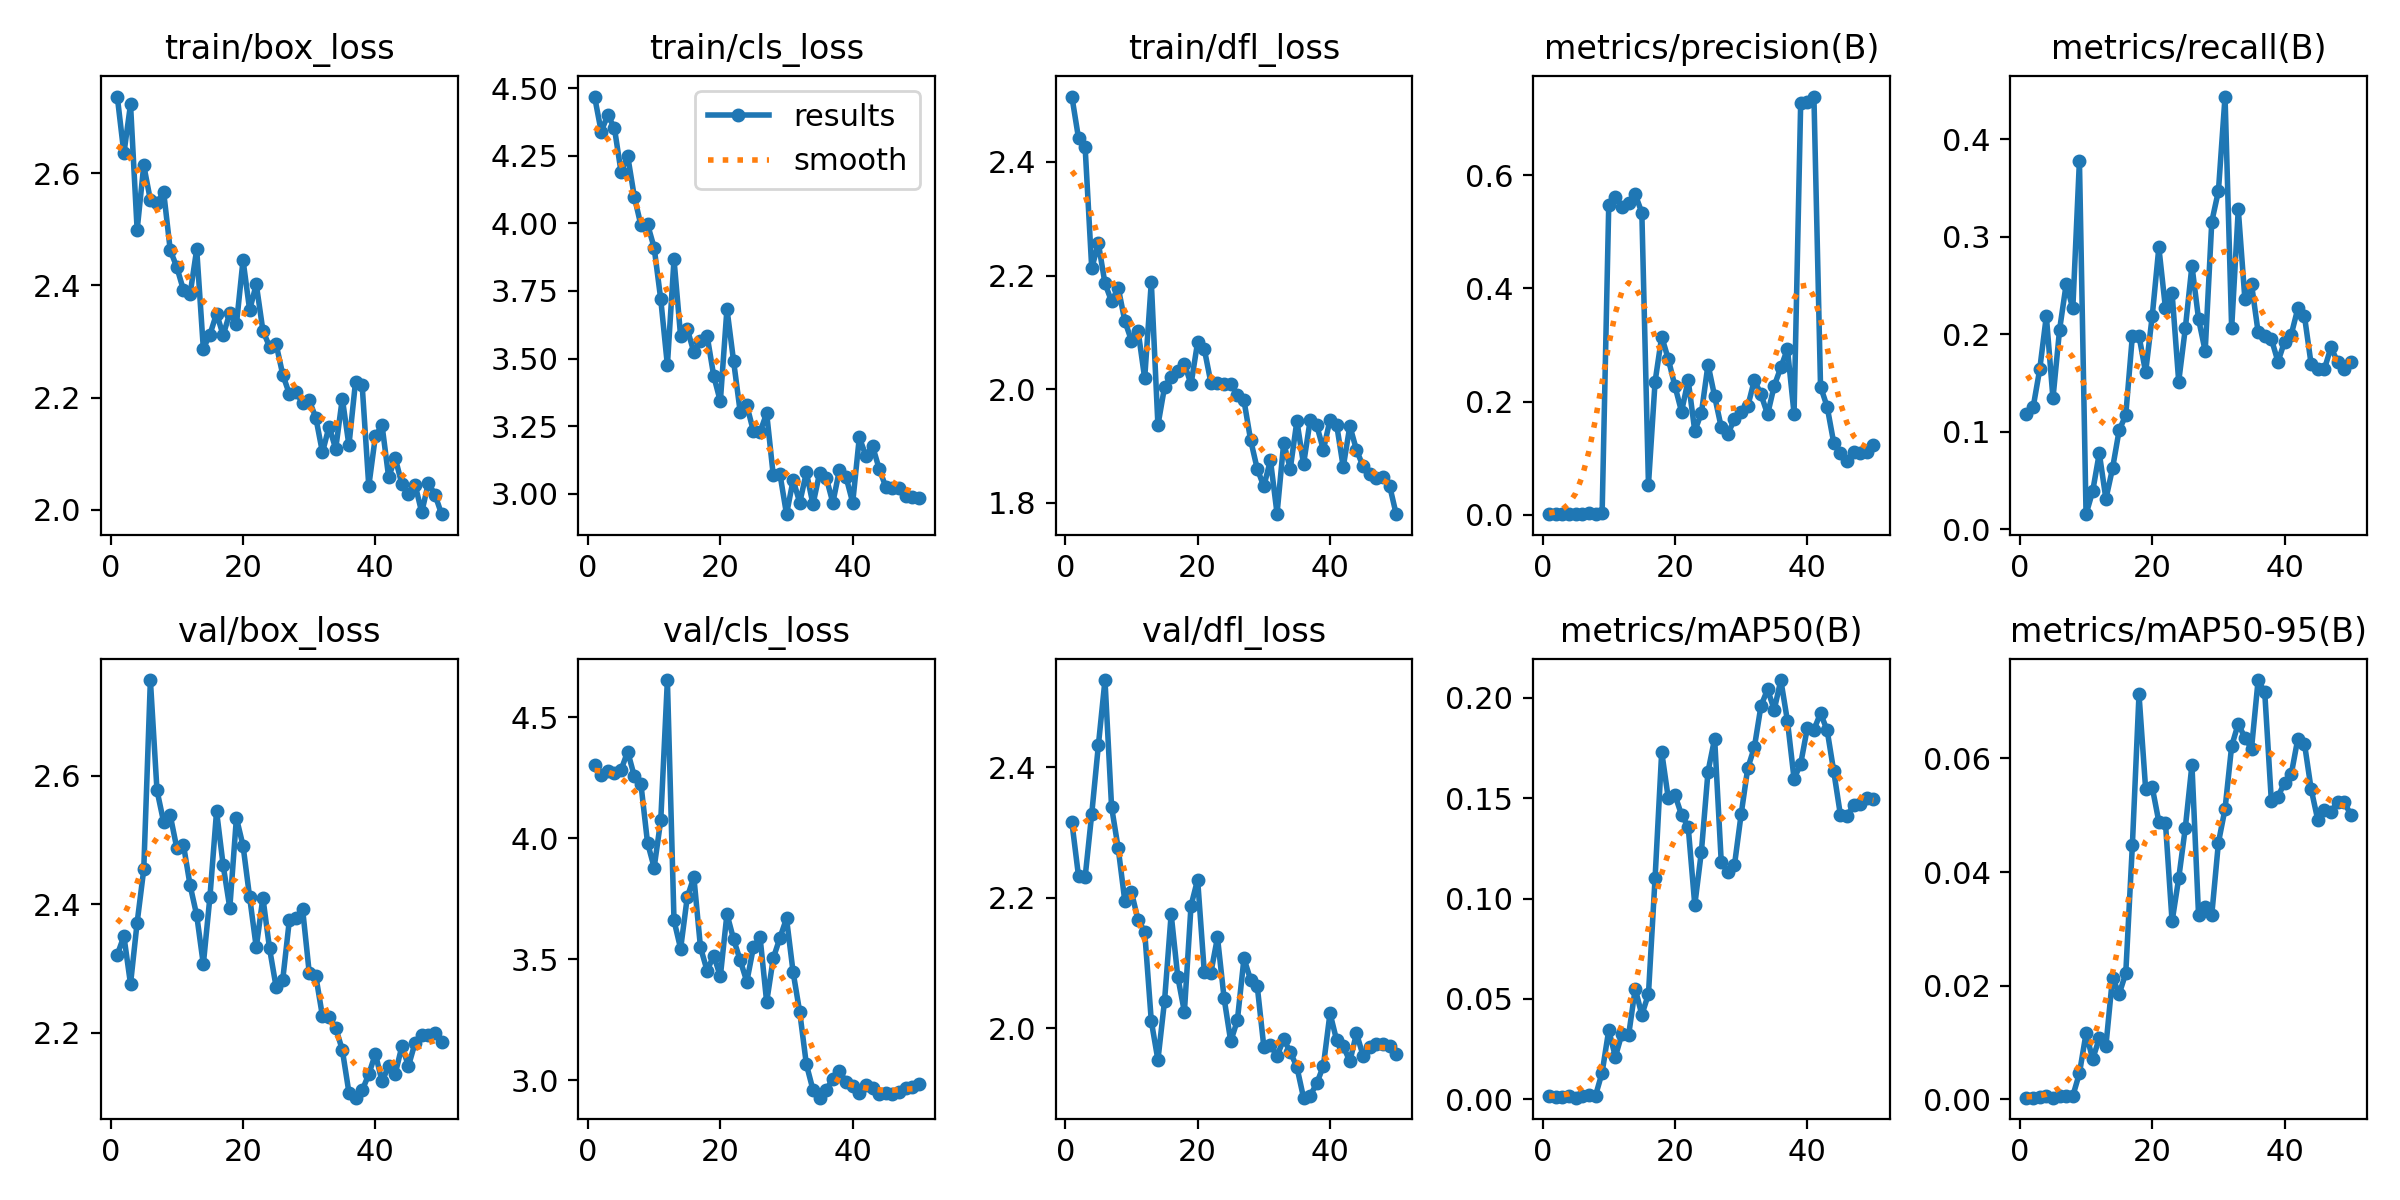

The table this chart was drawn from, first rows:
epoch, train/box_loss, train/cls_loss, train/dfl_loss, metrics/precision(B), metrics/recall(B), metrics/mAP50(B), metrics/mAP50-95(B), val/box_loss, val/cls_loss, val/dfl_loss, lr/pg0, lr/pg1, lr/pg2
1, 2.737, 4.469, 2.515, 0.0012, 0.1187, 0.0018, 0.00026, 2.322, 4.301, 2.316, 0.0856, 0.0016, 0.0016
2, 2.635, 4.339, 2.442, 0.00131, 0.125, 0.00092, 0.00027, 2.35, 4.262, 2.233, 0.07024, 0.003235, 0.003235
3, 2.723, 4.401, 2.426, 0.00174, 0.1641, 0.00116, 0.0003, 2.276, 4.279, 2.231, 0.0548, 0.004802, 0.004802
4, 2.499, 4.352, 2.213, 0.00229, 0.2188, 0.00165, 0.0005, 2.372, 4.269, 2.328, 0.0393, 0.006302, 0.006302
5, 2.614, 4.19, 2.257, 0.00127, 0.1344, 0.00078, 0.00024, 2.454, 4.282, 2.433, 0.02373, 0.007735, 0.007735
6, 2.552, 4.25, 2.186, 0.00199, 0.2047, 0.00144, 0.00049, 2.749, 4.358, 2.533, 0.00901, 0.00901, 0.00901
7, 2.546, 4.099, 2.155, 0.00257, 0.2516, 0.00192, 0.00055, 2.577, 4.256, 2.339, 0.00901, 0.00901, 0.00901
8, 2.567, 3.993, 2.179, 0.00239, 0.2266, 0.00178, 0.00054, 2.528, 4.224, 2.275, 0.008812, 0.008812, 0.008812
9, 2.463, 3.997, 2.12, 0.00366, 0.3781, 0.01332, 0.00454, 2.538, 3.981, 2.195, 0.008614, 0.008614, 0.008614
10, 2.433, 3.91, 2.086, 0.5474, 0.01562, 0.03445, 0.01157, 2.487, 3.879, 2.208, 0.008416, 0.008416, 0.008416
11, 2.392, 3.719, 2.103, 0.5615, 0.03906, 0.02114, 0.00705, 2.492, 4.075, 2.166, 0.008218, 0.008218, 0.008218
12, 2.384, 3.475, 2.019, 0.544, 0.07812, 0.03275, 0.01067, 2.43, 4.653, 2.148, 0.00802, 0.00802, 0.00802
13, 2.465, 3.867, 2.189, 0.5515, 0.03125, 0.03189, 0.00936, 2.383, 3.66, 2.011, 0.007822, 0.007822, 0.007822
14, 2.288, 3.582, 1.937, 0.5656, 0.0625, 0.05509, 0.02141, 2.307, 3.544, 1.951, 0.007624, 0.007624, 0.007624
15, 2.313, 3.61, 2.004, 0.5336, 0.1016, 0.04205, 0.0185, 2.412, 3.756, 2.042, 0.007426, 0.007426, 0.007426
16, 2.35, 3.523, 2.022, 0.05338, 0.1172, 0.05241, 0.02215, 2.545, 3.839, 2.175, 0.007228, 0.007228, 0.007228
17, 2.311, 3.565, 2.031, 0.235, 0.1984, 0.1103, 0.04476, 2.461, 3.549, 2.079, 0.00703, 0.00703, 0.00703
18, 2.351, 3.585, 2.045, 0.3146, 0.1984, 0.1731, 0.07131, 2.394, 3.453, 2.025, 0.006832, 0.006832, 0.006832
19, 2.331, 3.436, 2.009, 0.2749, 0.1609, 0.1499, 0.05467, 2.534, 3.515, 2.188, 0.006634, 0.006634, 0.006634
20, 2.445, 3.341, 2.083, 0.2274, 0.2188, 0.1517, 0.05493, 2.491, 3.429, 2.228, 0.006436, 0.006436, 0.006436
21, 2.356, 3.684, 2.071, 0.1822, 0.2891, 0.1417, 0.04884, 2.411, 3.687, 2.087, 0.006238, 0.006238, 0.006238
22, 2.402, 3.491, 2.012, 0.2378, 0.2266, 0.1359, 0.04861, 2.333, 3.583, 2.085, 0.00604, 0.00604, 0.00604
23, 2.32, 3.303, 2.011, 0.148, 0.2422, 0.09678, 0.03128, 2.41, 3.496, 2.139, 0.005842, 0.005842, 0.005842
24, 2.291, 3.327, 2.009, 0.1799, 0.1516, 0.1235, 0.03889, 2.332, 3.408, 2.046, 0.005644, 0.005644, 0.005644
25, 2.295, 3.231, 2.009, 0.2655, 0.2062, 0.1633, 0.0478, 2.271, 3.549, 1.98, 0.005446, 0.005446, 0.005446
26, 2.241, 3.228, 1.99, 0.2092, 0.2703, 0.1797, 0.05887, 2.283, 3.592, 2.012, 0.005248, 0.005248, 0.005248
27, 2.207, 3.297, 1.98, 0.1545, 0.2156, 0.1181, 0.03236, 2.376, 3.323, 2.107, 0.00505, 0.00505, 0.00505
28, 2.211, 3.067, 1.911, 0.1436, 0.1828, 0.1132, 0.0338, 2.379, 3.505, 2.074, 0.004852, 0.004852, 0.004852
29, 2.19, 3.074, 1.86, 0.1685, 0.3156, 0.1168, 0.03251, 2.393, 3.588, 2.065, 0.004654, 0.004654, 0.004654
30, 2.195, 2.924, 1.829, 0.1819, 0.3469, 0.1419, 0.04516, 2.294, 3.669, 1.972, 0.004456, 0.004456, 0.004456
31, 2.164, 3.051, 1.875, 0.1913, 0.4437, 0.1649, 0.05111, 2.288, 3.446, 1.974, 0.004258, 0.004258, 0.004258
32, 2.103, 2.967, 1.781, 0.238, 0.2062, 0.1754, 0.06219, 2.226, 3.281, 1.958, 0.00406, 0.00406, 0.00406
33, 2.149, 3.079, 1.905, 0.2127, 0.3281, 0.196, 0.06613, 2.225, 3.066, 1.983, 0.003862, 0.003862, 0.003862
34, 2.109, 2.961, 1.86, 0.1775, 0.2359, 0.2042, 0.06364, 2.208, 2.961, 1.964, 0.003664, 0.003664, 0.003664
35, 2.199, 3.077, 1.944, 0.2278, 0.2516, 0.194, 0.06173, 2.174, 2.929, 1.94, 0.003466, 0.003466, 0.003466
36, 2.115, 3.06, 1.868, 0.2602, 0.2021, 0.2089, 0.07382, 2.107, 2.961, 1.894, 0.003268, 0.003268, 0.003268
37, 2.229, 2.967, 1.945, 0.2929, 0.1985, 0.1885, 0.07164, 2.099, 3.006, 1.897, 0.00307, 0.00307, 0.00307
38, 2.222, 3.089, 1.936, 0.1786, 0.1953, 0.1597, 0.05246, 2.111, 3.041, 1.915, 0.002872, 0.002872, 0.002872
39, 2.042, 3.061, 1.893, 0.7274, 0.1719, 0.1671, 0.0533, 2.136, 2.992, 1.942, 0.002674, 0.002674, 0.002674
40, 2.132, 2.967, 1.946, 0.7297, 0.1926, 0.185, 0.05573, 2.167, 2.975, 2.023, 0.002476, 0.002476, 0.002476
41, 2.151, 3.209, 1.938, 0.7386, 0.1996, 0.1842, 0.05719, 2.125, 2.946, 1.982, 0.002278, 0.002278, 0.002278
42, 2.059, 3.139, 1.863, 0.2265, 0.2266, 0.1923, 0.0635, 2.148, 2.98, 1.973, 0.00208, 0.00208, 0.00208
43, 2.092, 3.176, 1.935, 0.1908, 0.2188, 0.1838, 0.06263, 2.137, 2.967, 1.949, 0.001882, 0.001882, 0.001882
44, 2.046, 3.092, 1.893, 0.1268, 0.1698, 0.1633, 0.05467, 2.179, 2.943, 1.992, 0.001684, 0.001684, 0.001684
45, 2.029, 3.025, 1.864, 0.1096, 0.1641, 0.1417, 0.04924, 2.149, 2.946, 1.958, 0.001486, 0.001486, 0.001486
46, 2.045, 3.02, 1.851, 0.0958, 0.1641, 0.1412, 0.05101, 2.185, 2.945, 1.971, 0.001288, 0.001288, 0.001288
47, 1.996, 3.022, 1.844, 0.1117, 0.1866, 0.1467, 0.05056, 2.198, 2.951, 1.976, 0.00109, 0.00109, 0.00109
48, 2.048, 2.991, 1.845, 0.1092, 0.1719, 0.147, 0.05236, 2.196, 2.968, 1.976, 0.000892, 0.000892, 0.000892
49, 2.027, 2.988, 1.831, 0.1102, 0.1641, 0.1504, 0.05234, 2.2, 2.971, 1.973, 0.000694, 0.000694, 0.000694
50, 1.992, 2.986, 1.78, 0.1242, 0.1719, 0.1497, 0.05007, 2.186, 2.983, 1.961, 0.000496, 0.000496, 0.000496
